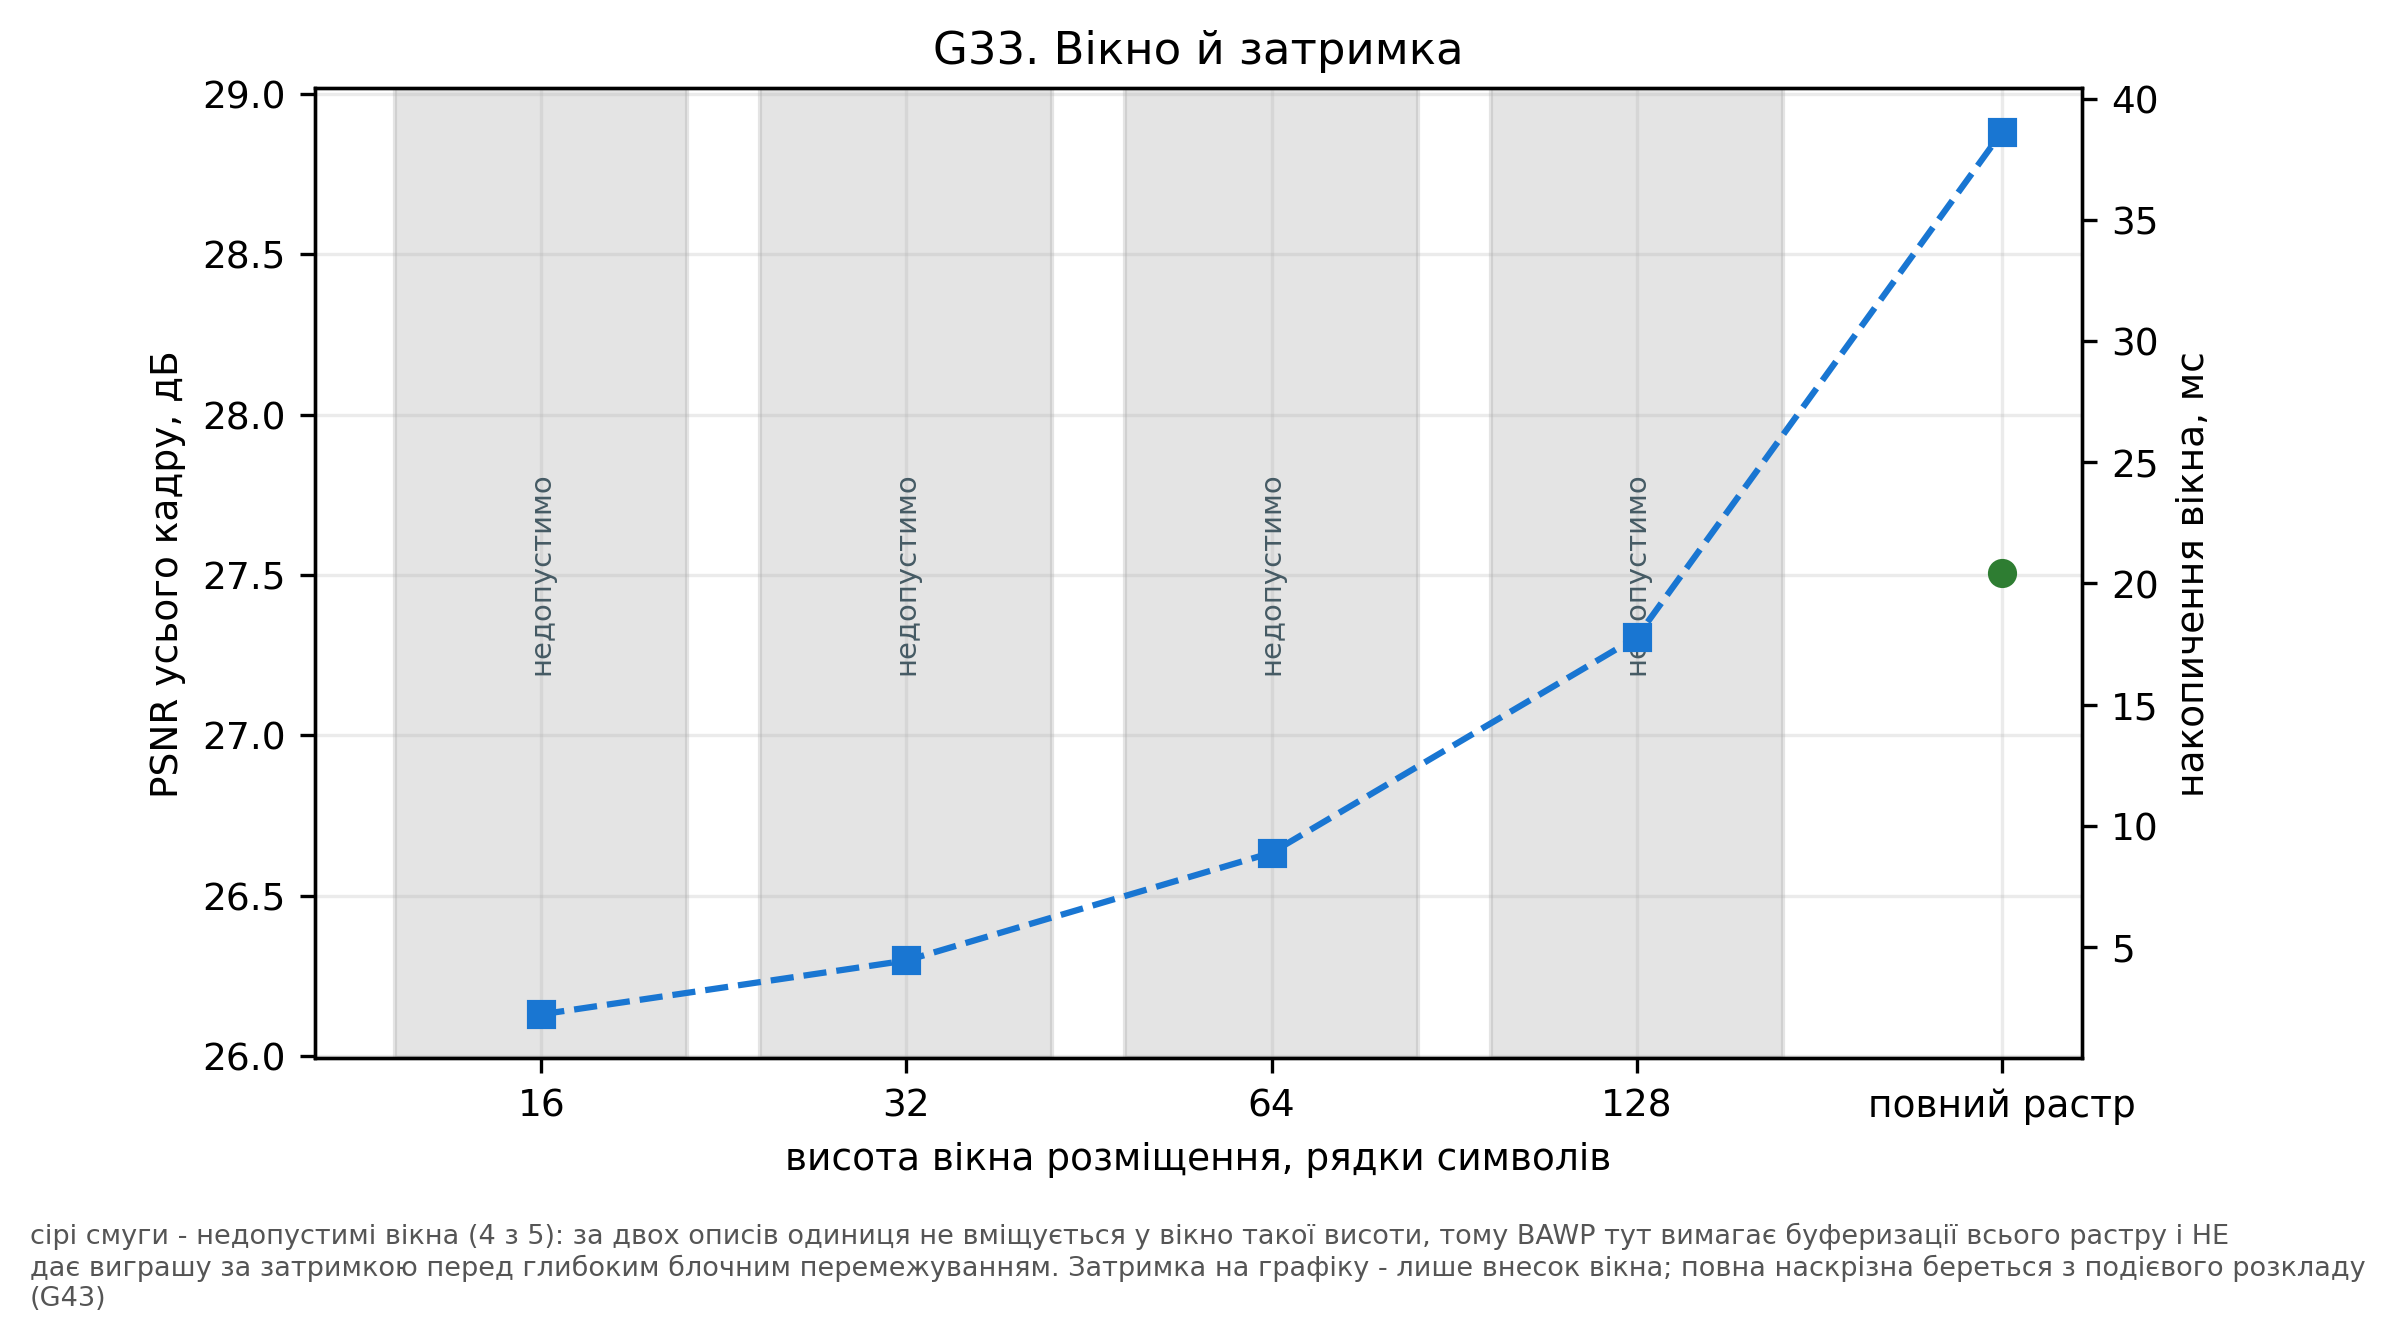

Values plotted in this chart, from the file beside it:
accumulation_rows, admissible, psnr_full, reason, window_accumulation_ms, window_rows
16.0, False, nan, не вміщується у спільний бюджет, 2.222, 16
32.0, False, nan, не вміщується у спільний бюджет, 4.444, 32
64.0, False, nan, не вміщується у спільний бюджет, 8.889, 64
128.0, False, nan, не вміщується у спільний бюджет, 17.78, 128
278.0, True, 27.5, , 38.61, 0
